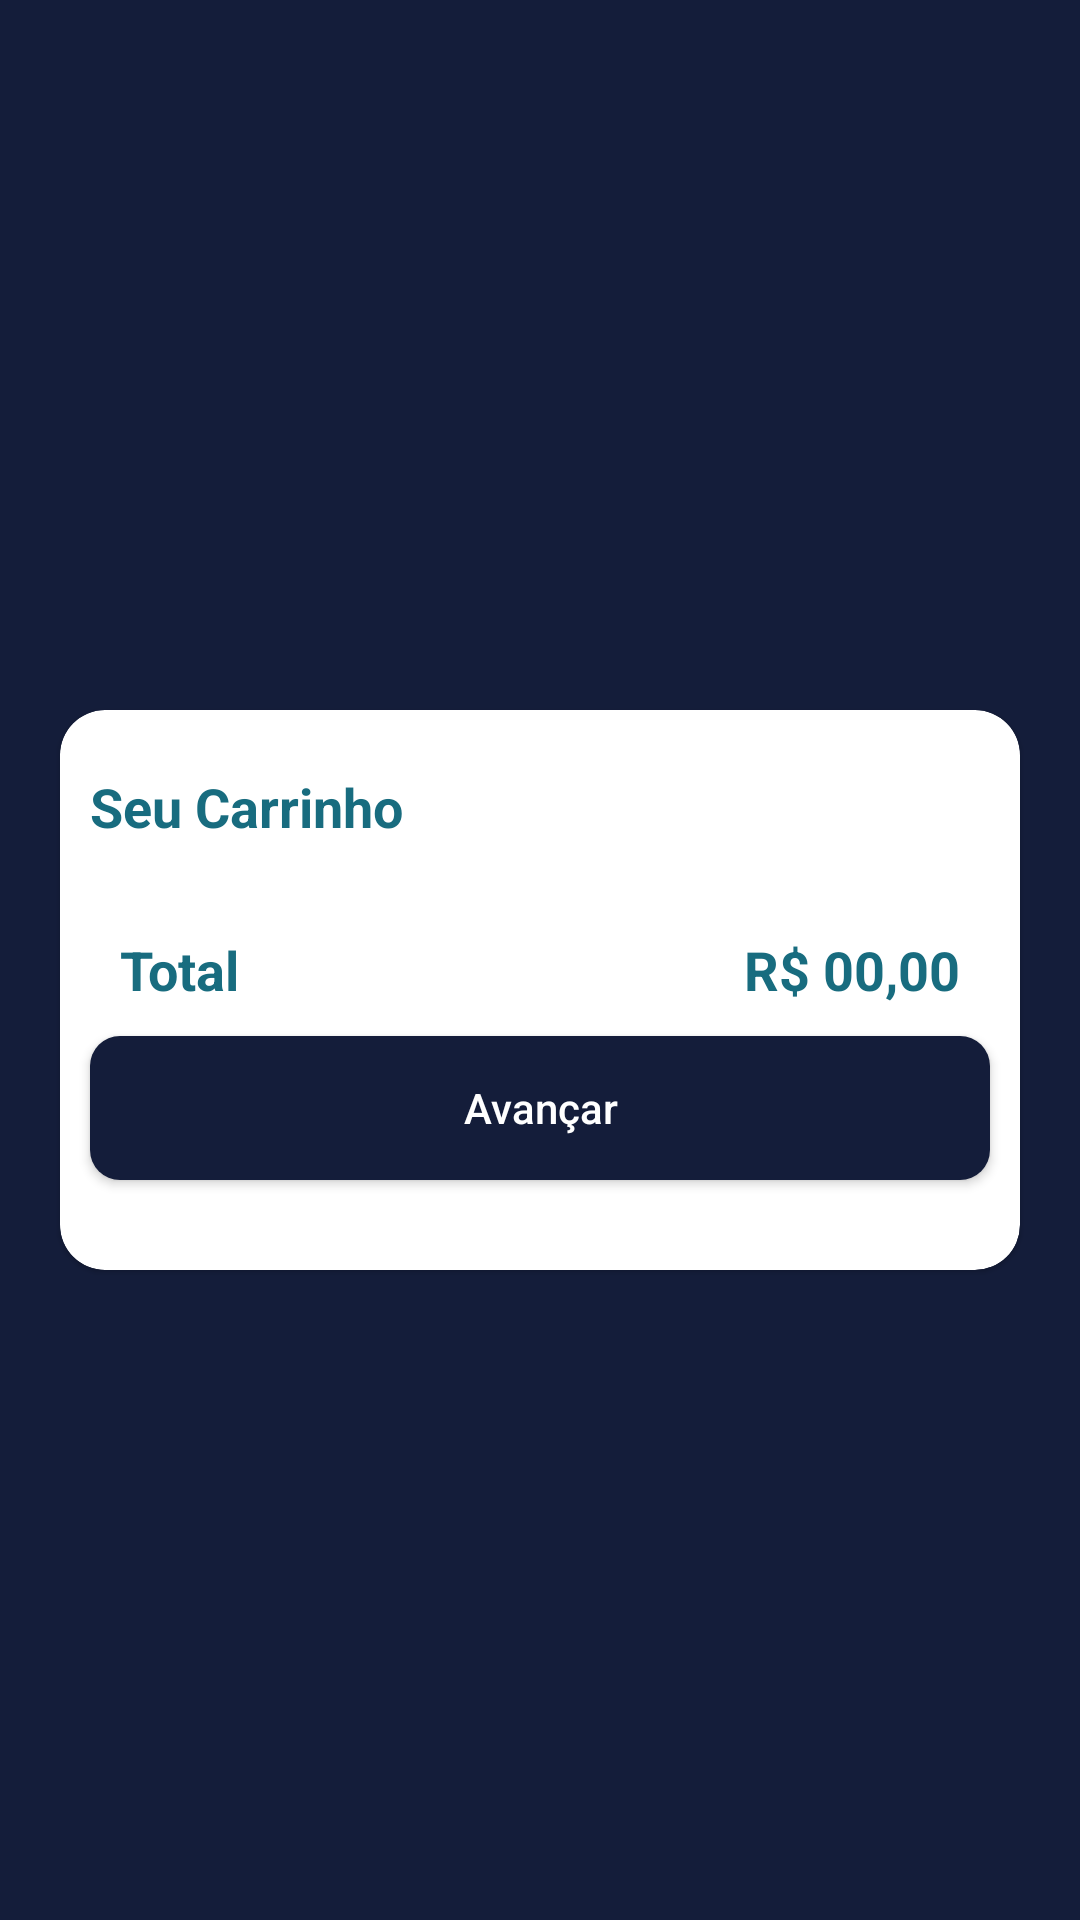

Reconstruct the res/layout file that produces this screen, plus the resources it refers to.
<!-- AndroidManifest.xml: application theme Theme.FeiraDagua -->
<!-- res/layout/fragment_user_shop_cart.xml -->
<?xml version="1.0" encoding="utf-8"?>
<ScrollView
    xmlns:android="http://schemas.android.com/apk/res/android"
    android:layout_width="match_parent"
    android:layout_height="match_parent"
    android:fillViewport="true">

    <androidx.constraintlayout.widget.ConstraintLayout
        xmlns:tools="http://schemas.android.com/tools"
        android:layout_width="match_parent"
        android:layout_height="wrap_content"
        xmlns:app="http://schemas.android.com/apk/res-auto"
        tools:context=".view.activitys.both.ExtraInfosActivity"
        android:background="@color/backgroundColor">

        <com.google.android.material.card.MaterialCardView
            android:id="@+id/cartShopCard"
            style="@style/CardDefault"
            android:layout_marginTop="60dp"
            app:layout_constraintStart_toStartOf="parent"
            app:layout_constraintTop_toTopOf="parent"
            app:layout_constraintBottom_toBottomOf="parent"
            app:layout_constraintEnd_toEndOf="parent">

            <androidx.constraintlayout.widget.ConstraintLayout
                android:layout_width="match_parent"
                android:layout_height="wrap_content">

                <TextView
                    android:id="@+id/tvYourCartTitle"
                    style="@style/TextViewTitleDefault"
                    android:text="@string/string_your_cart_title"
                    android:layout_marginStart="10dp"
                    android:layout_marginTop="20dp"
                    app:layout_constraintStart_toStartOf="parent"
                    app:layout_constraintTop_toTopOf="parent"
                    app:layout_constraintBottom_toTopOf="@id/rvCart"/>

                <androidx.recyclerview.widget.RecyclerView
                    android:id="@+id/rvCart"
                    android:layout_width="0dp"
                    android:layout_height="wrap_content"
                    android:layout_marginTop="20dp"
                    android:layout_marginEnd="10dp"
                    tools:listitem="@layout/recycler_view_cart_products"
                    tools:itemCount="2"
                    app:layout_constraintTop_toBottomOf="@id/tvYourCartTitle"
                    app:layout_constraintStart_toStartOf="@+id/tvYourCartTitle"
                    app:layout_constraintEnd_toEndOf="parent"/>

                <TextView
                    android:id="@+id/tvTotalTitle"
                    style="@style/TextViewTitleDefault"
                    android:text="@string/string_total_title"
                    android:layout_marginStart="20dp"
                    android:layout_marginTop="10dp"
                    android:layout_marginBottom="10dp"
                    app:layout_constraintStart_toStartOf="parent"
                    app:layout_constraintTop_toBottomOf="@id/rvCart"
                    app:layout_constraintBottom_toTopOf="@id/btFinish"
                    app:layout_constraintEnd_toStartOf="@id/tvTotalValue"/>

                <TextView
                    android:id="@+id/tvTotalValue"
                    style="@style/TextViewTitleDefault"
                    android:text="R$ 00,00"
                    android:layout_marginEnd="10dp"
                    android:textAlignment="textEnd"
                    app:layout_constraintStart_toEndOf="@id/tvTotalTitle"
                    app:layout_constraintEnd_toEndOf="@id/rvCart"
                    app:layout_constraintTop_toTopOf="@id/tvTotalTitle"
                    app:layout_constraintBottom_toBottomOf="@id/tvTotalTitle"/>

                <Button
                    android:id="@+id/btFinish"
                    style="@style/ButtonDefault"
                    android:layout_marginBottom="30dp"
                    android:text="@string/string_next_button"
                    app:layout_constraintStart_toStartOf="@id/tvYourCartTitle"
                    app:layout_constraintEnd_toEndOf="@id/rvCart"
                    app:layout_constraintTop_toBottomOf="@id/tvTotalTitle"
                    app:layout_constraintBottom_toBottomOf="parent"/>

            </androidx.constraintlayout.widget.ConstraintLayout>
        </com.google.android.material.card.MaterialCardView>
    </androidx.constraintlayout.widget.ConstraintLayout>
</ScrollView>
<!-- res/layout/recycler_view_cart_products.xml (included above) -->
<?xml version="1.0" encoding="utf-8"?>
<androidx.constraintlayout.widget.ConstraintLayout xmlns:android="http://schemas.android.com/apk/res/android"
    android:layout_width="match_parent"
    android:layout_height="wrap_content"
    xmlns:app="http://schemas.android.com/apk/res-auto">

    <TextView
        android:id="@+id/tvProducerNameTitle"
        style="@style/TextViewTitleRecyclerView"
        android:text="Empresa sem nome"
        android:layout_marginStart="10dp"
        android:layout_marginEnd="10dp"
        app:layout_constraintStart_toStartOf="parent"
        app:layout_constraintTop_toTopOf="@id/ivStore"
        app:layout_constraintBottom_toTopOf="@id/tvProducerCategoryTitle"
        app:layout_constraintEnd_toStartOf="@id/ivStore"/>

    <TextView
        android:id="@+id/tvProducerCategoryTitle"
        style="@style/TextViewSubTitleRecyclerView"
        android:text="Sem categorias"
        app:layout_constraintStart_toStartOf="@id/tvProducerNameTitle"
        app:layout_constraintTop_toBottomOf="@id/tvProducerNameTitle"
        app:layout_constraintBottom_toBottomOf="@id/ivStore"
        app:layout_constraintEnd_toEndOf="@id/tvProducerNameTitle"/>

    <de.hdodenhof.circleimageview.CircleImageView
        android:id="@+id/ivStore"
        android:layout_width="100dp"
        android:layout_height="100dp"
        android:layout_margin="10dp"
        android:src="@drawable/logo_feira_dagua_remove"
        android:scaleType="centerCrop"
        app:civ_border_color="@color/backgroundColor"
        app:civ_border_width="1dp"
        app:layout_constraintTop_toTopOf="parent"
        app:layout_constraintEnd_toEndOf="parent"
        app:layout_constraintBottom_toTopOf="@id/viewSeparator"/>

    <View
        android:id="@+id/viewSeparator"
        android:layout_width="match_parent"
        android:layout_height="1dp"
        android:layout_margin="10dp"
        android:background="@android:color/darker_gray"
        app:layout_constraintStart_toStartOf="parent"
        app:layout_constraintEnd_toEndOf="parent"
        app:layout_constraintTop_toBottomOf="@id/ivStore"
        app:layout_constraintBottom_toBottomOf="parent"/>

</androidx.constraintlayout.widget.ConstraintLayout>
<!-- resources referenced by this layout -->
<resources>
  <color name="backgroundColor">#141D3A</color>
  <string name="string_next_button">Avançar</string>
  <string name="string_total_title">Total</string>
  <string name="string_your_cart_title">Seu Carrinho</string>
  <style name="ButtonDefault">
          <item name="android:layout_width">0dp</item>
          <item name="android:layout_height">wrap_content</item>
          <item name="android:background">@drawable/custom_button_shape</item>
          <item name="android:textColor">@color/white</item>
          <item name="textAllCaps">false</item>
      </style>
  <style name="CardDefault" parent="Widget.MaterialComponents.CardView">
          <item name="android:layout_height">wrap_content</item>
          <item name="android:layout_width">match_parent</item>
          <item name="cardCornerRadius">15dp</item>
          <item name="cardBackgroundColor">@color/white</item>
          <item name="android:padding">10dp</item>
          <item name="android:layout_marginBottom">40dp</item>
          <item name="android:layout_marginStart">20dp</item>
          <item name="android:layout_marginEnd">20dp</item>
      </style>
  <style name="TextViewSubTitleRecyclerView">
          <item name="android:layout_width">0dp</item>
          <item name="android:layout_height">wrap_content</item>
          <item name="android:textColor">@color/textColor</item>
          <item name="android:textSize">16sp</item>
      </style>
  <style name="TextViewTitleDefault">
          <item name="android:layout_width">0dp</item>
          <item name="android:layout_height">wrap_content</item>
          <item name="android:textColor">@color/textColor</item>
          <item name="android:textStyle">bold</item>
          <item name="android:textSize">18sp</item>
      </style>
  <style name="TextViewTitleRecyclerView">
          <item name="android:layout_width">0dp</item>
          <item name="android:layout_height">wrap_content</item>
          <item name="android:textColor">@color/textColor</item>
          <item name="android:textSize">16sp</item>
      </style>
  <style name="Theme.FeiraDagua" parent="Theme.MaterialComponents.DayNight.NoActionBar">
          
          <item name="colorPrimary">@color/textColor</item>
          <item name="colorPrimaryVariant">@color/backgroundColor</item>
          <item name="colorOnPrimary">@color/white</item>
          
          <item name="colorSecondary">@color/white</item>
          <item name="colorSecondaryVariant">@color/white</item>
          <item name="colorOnSecondary">@color/black</item>
          
          <item name="android:statusBarColor" tools:targetApi="l">?attr/colorPrimaryVariant</item>
          
      </style>
  <!-- drawable custom_button_shape (drawable) -->
  <?xml version="1.0" encoding="utf-8"?>
  <shape xmlns:android="http://schemas.android.com/apk/res/android">
      <solid android:color="@color/backgroundColor"/>
      <corners android:radius="10dp"/>
  </shape>
  <color name="white">#FFFFFFFF</color>
  <color name="textColor">#186C7F</color>
  <color name="black">#FF000000</color>
</resources>
